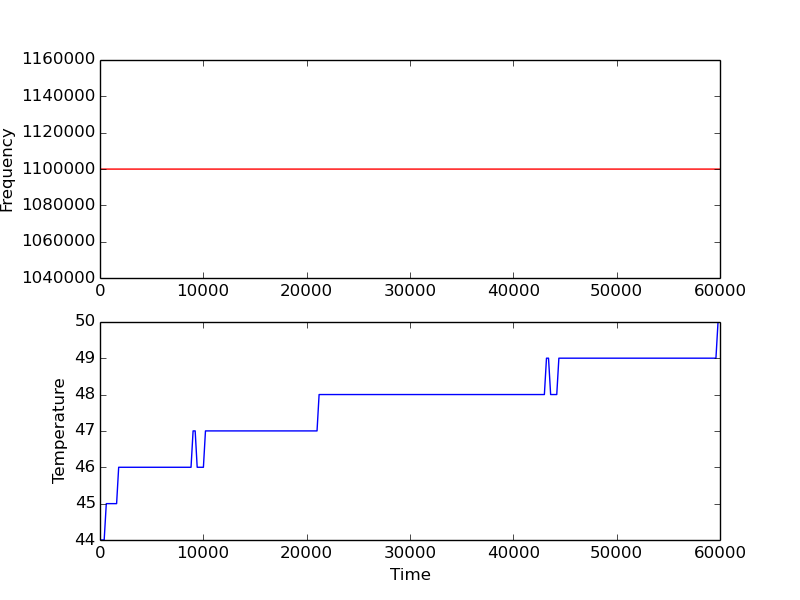

Source data for this figure (header and first rows):
3, 44, 44, 44, 44
204, 44, 44, 44, 44
404, 44, 44, 44, 44
609, 45, 45, 45, 45
809, 45, 45, 45, 45
1005, 45, 45, 45, 45
1210, 45, 45, 45, 45
1405, 45, 45, 45, 45
1607, 45, 45, 45, 45
1807, 46, 46, 46, 46
2002, 46, 46, 46, 46
2202, 46, 46, 46, 46
2403, 46, 46, 46, 46
2608, 46, 46, 46, 46
2808, 46, 46, 46, 46
3004, 46, 46, 46, 46
3209, 46, 46, 46, 46
3409, 46, 46, 46, 46
3610, 46, 46, 46, 46
3811, 46, 46, 46, 46
4011, 46, 46, 46, 46
4212, 46, 46, 46, 46
4412, 46, 46, 46, 46
4617, 46, 46, 46, 46
4806, 46, 46, 46, 46
5011, 46, 46, 46, 46
5208, 46, 46, 46, 46
5403, 46, 46, 46, 46
5608, 46, 46, 46, 46
5809, 46, 46, 46, 46
6009, 46, 46, 46, 46
6209, 46, 46, 46, 46
6410, 46, 46, 46, 46
6605, 46, 46, 46, 46
6806, 46, 46, 46, 46
7006, 46, 46, 46, 46
7206, 46, 46, 46, 46
7402, 46, 46, 46, 46
7607, 46, 46, 46, 46
7807, 46, 46, 46, 46
8003, 46, 46, 46, 46
8204, 46, 46, 46, 46
8404, 46, 46, 46, 46
8609, 46, 46, 46, 46
8809, 46, 46, 46, 46
9009, 47, 47, 47, 47
9210, 47, 47, 47, 47
9405, 46, 46, 46, 46
9605, 46, 46, 46, 46
9806, 46, 46, 46, 46
10007, 46, 46, 46, 46
10207, 47, 47, 47, 47
10407, 47, 47, 47, 47
10603, 47, 47, 47, 47
10808, 47, 47, 47, 47
11013, 47, 47, 47, 47
11209, 47, 47, 47, 47
11409, 47, 47, 47, 47
11605, 47, 47, 47, 47
11819, 47, 47, 47, 47
12005, 47, 47, 47, 47
... 239 more rows
